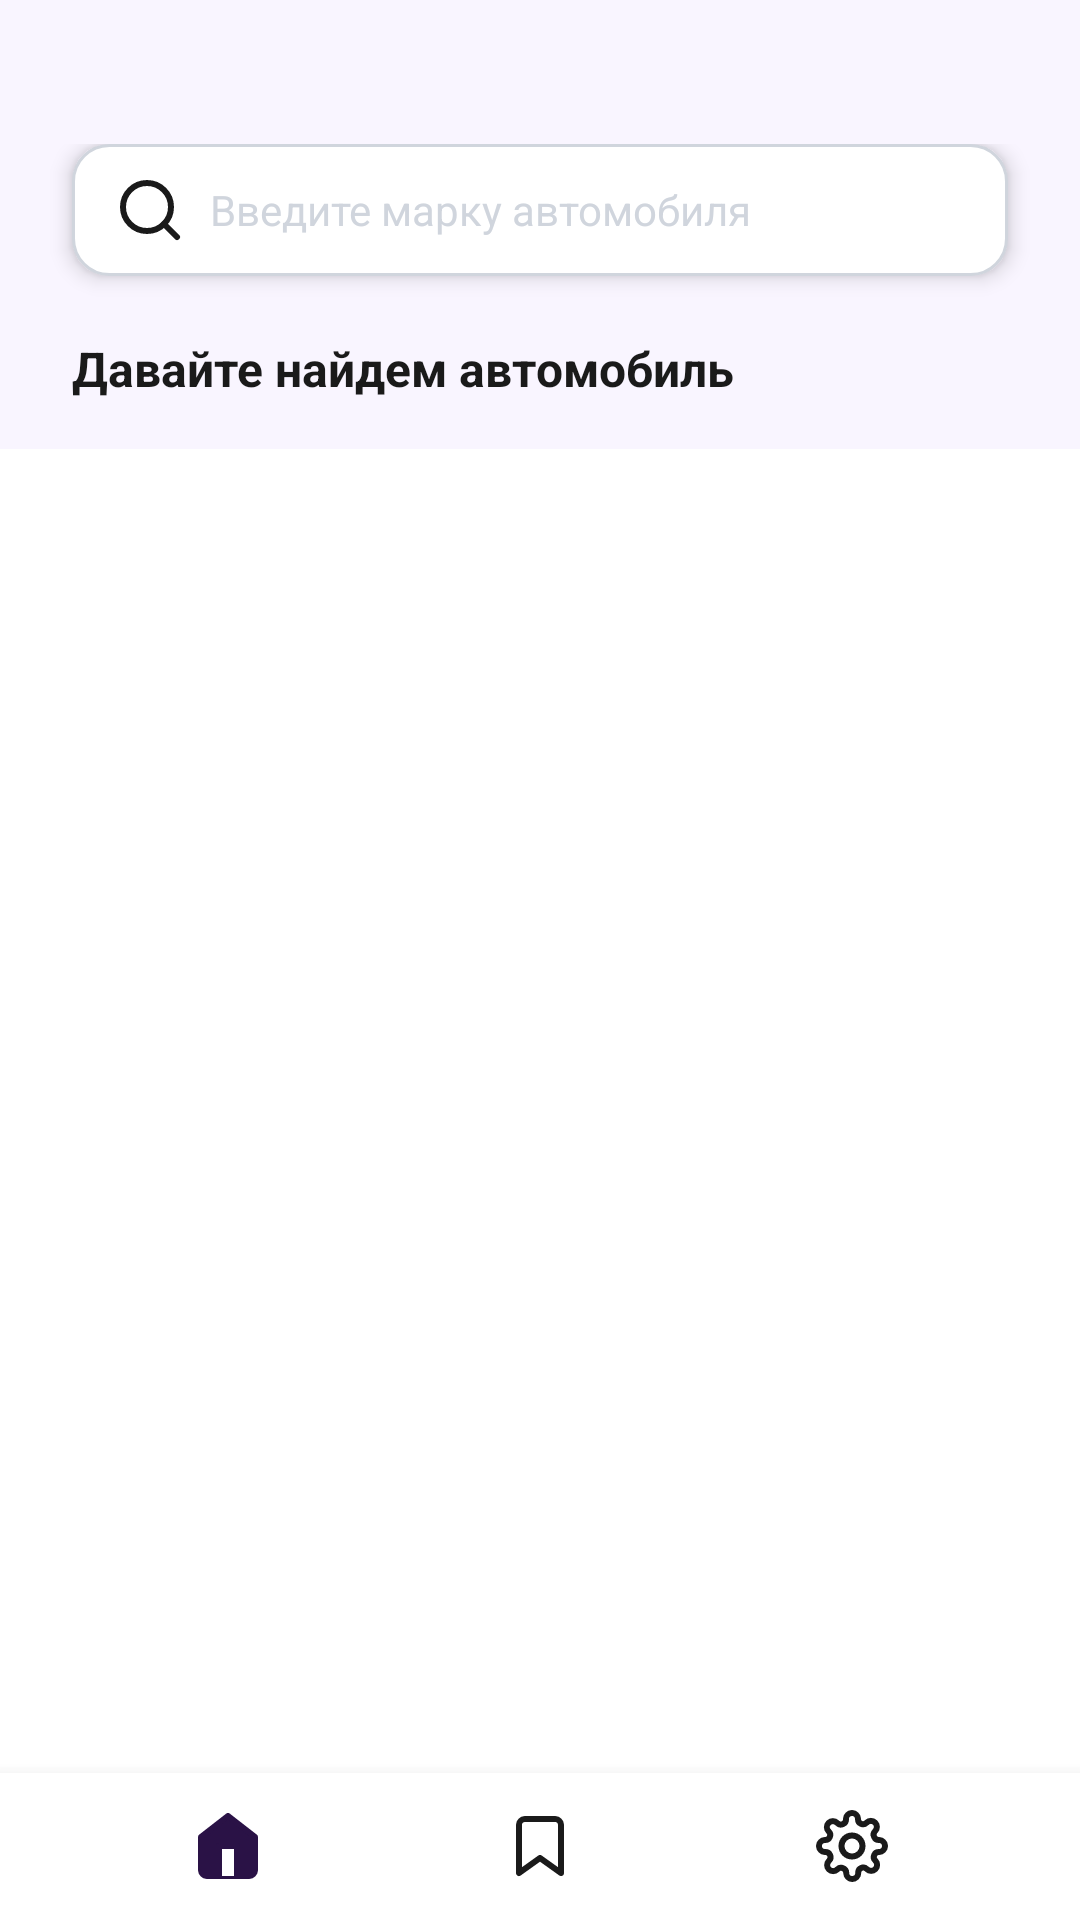

Here is an Android app screen rendered from its layout file. Give the layout XML and the strings, colors and styles it references.
<!-- AndroidManifest.xml: application theme Theme.DriveNext -->
<!-- res/layout/activity_homepage.xml -->
<?xml version="1.0" encoding="utf-8"?>
<LinearLayout xmlns:android="http://schemas.android.com/apk/res/android"
    android:layout_width="match_parent"
    android:layout_height="match_parent"
    android:background="@color/white"
    android:orientation="vertical">

    <LinearLayout
        android:layout_width="match_parent"
        android:layout_height="wrap_content"
        android:background="#F9F5FF"
        android:orientation="vertical"
        android:paddingTop="48dp"
        android:paddingBottom="16dp">

        <LinearLayout
            android:layout_width="match_parent"
            android:layout_height="44dp"
            android:layout_marginStart="24dp"
            android:layout_marginEnd="24dp"
            android:background="@drawable/bg_button_white"
            android:elevation="4dp"
            android:gravity="center_vertical"
            android:orientation="horizontal"
            android:paddingStart="14dp"
            android:paddingEnd="14dp">

            <ImageView
                android:layout_width="24dp"
                android:layout_height="24dp"
                android:src="@drawable/ic_search" />

            <EditText
                android:id="@+id/etSearch"
                android:layout_width="0dp"
                android:layout_height="wrap_content"
                android:layout_marginStart="8dp"
                android:layout_weight="1"
                android:background="@android:color/transparent"
                android:hint="@string/home_search_hint"
                android:imeOptions="actionSearch"
                android:inputType="text"
                android:maxLines="1"
                android:textColor="#1A1A1A"
                android:textColorHint="#D0D5DD"
                android:textSize="14sp" />
        </LinearLayout>

        <TextView
            android:layout_width="match_parent"
            android:layout_height="wrap_content"
            android:layout_marginStart="24dp"
            android:layout_marginTop="20dp"
            android:layout_marginEnd="24dp"
            android:text="@string/home_title"
            android:textColor="#1A1A1A"
            android:textSize="16sp"
            android:textStyle="bold" />
    </LinearLayout>

    <androidx.recyclerview.widget.RecyclerView
        android:id="@+id/rvAds"
        android:layout_width="match_parent"
        android:layout_height="0dp"
        android:layout_weight="1"
        android:clipToPadding="false"
        android:paddingStart="24dp"
        android:paddingTop="16dp"
        android:paddingEnd="24dp"
        android:paddingBottom="16dp" />

    <LinearLayout
        android:id="@+id/tabBar"
        android:layout_width="match_parent"
        android:layout_height="49dp"
        android:background="@color/white"
        android:elevation="8dp"
        android:gravity="center"
        android:orientation="horizontal"
        android:paddingStart="24dp"
        android:paddingEnd="24dp">

        <LinearLayout
            android:id="@+id/tabHome"
            android:layout_width="0dp"
            android:layout_height="match_parent"
            android:layout_weight="1"
            android:gravity="center">
            <ImageView
                android:layout_width="24dp"
                android:layout_height="24dp"
                android:src="@drawable/ic_tab_home_active" />
        </LinearLayout>

        <LinearLayout
            android:id="@+id/tabBookmark"
            android:layout_width="0dp"
            android:layout_height="match_parent"
            android:layout_weight="1"
            android:clickable="true"
            android:focusable="true"
            android:foreground="?attr/selectableItemBackgroundBorderless"
            android:gravity="center">
            <ImageView
                android:layout_width="24dp"
                android:layout_height="24dp"
                android:src="@drawable/ic_tab_bookmark" />
        </LinearLayout>

        <LinearLayout
            android:id="@+id/tabSettings"
            android:layout_width="0dp"
            android:layout_height="match_parent"
            android:layout_weight="1"
            android:clickable="true"
            android:focusable="true"
            android:foreground="?attr/selectableItemBackgroundBorderless"
            android:gravity="center">
            <ImageView
                android:layout_width="24dp"
                android:layout_height="24dp"
                android:src="@drawable/ic_tab_settings_inactive" />
        </LinearLayout>
    </LinearLayout>

</LinearLayout>
<!-- resources referenced by this layout -->
<resources>
  <color name="white">#FFFFFFFF</color>
  <!-- drawable bg_button_white (drawable) -->
  <?xml version="1.0" encoding="utf-8"?>
  <shape xmlns:android="http://schemas.android.com/apk/res/android" android:shape="rectangle">
      <solid android:color="@color/white" />
      <corners android:radius="12dp" />
      <stroke android:width="1dp" android:color="#D0D5DD" />
  </shape>
  <!-- drawable ic_search (drawable) -->
  <vector xmlns:android="http://schemas.android.com/apk/res/android"
      android:width="24dp"
      android:height="24dp"
      android:viewportWidth="24"
      android:viewportHeight="24">
      <path
          android:fillColor="#00000000"
          android:strokeColor="#1A1A1A"
          android:strokeWidth="2"
          android:strokeLineCap="round"
          android:strokeLineJoin="round"
          android:pathData="M11,19a8,8 0,1 0,0 -16,8 8,0 0,0 0,16z"/>
      <path
          android:fillColor="#00000000"
          android:strokeColor="#1A1A1A"
          android:strokeWidth="2"
          android:strokeLineCap="round"
          android:strokeLineJoin="round"
          android:pathData="M21,21l-4.35,-4.35"/>
  </vector>
  <!-- drawable ic_tab_bookmark (drawable) -->
  <vector xmlns:android="http://schemas.android.com/apk/res/android"
      android:width="24dp"
      android:height="24dp"
      android:viewportWidth="24"
      android:viewportHeight="24">
      <path
          android:fillColor="#00000000"
          android:strokeColor="#1A1A1A"
          android:strokeWidth="2"
          android:strokeLineJoin="round"
          android:pathData="M19,21l-7,-5 -7,5V5a2,2 0,0 1,2 -2h10a2,2 0,0 1,2 2z"/>
  </vector>
  <!-- drawable ic_tab_home_active (drawable) -->
  <vector xmlns:android="http://schemas.android.com/apk/res/android"
      android:width="24dp"
      android:height="24dp"
      android:viewportWidth="24"
      android:viewportHeight="24">
      <path
          android:fillColor="#2A1246"
          android:strokeColor="#2A1246"
          android:strokeWidth="2"
          android:strokeLineJoin="round"
          android:pathData="M3,9l9,-7 9,7v11a2,2 0,0 1,-2 2H5a2,2 0,0 1,-2 -2z"/>
      <path
          android:fillColor="#FFFFFF"
          android:strokeColor="#2A1246"
          android:strokeWidth="2"
          android:strokeLineJoin="round"
          android:pathData="M9,22V12h6v10"/>
  </vector>
  <string name="home_search_hint">Введите марку автомобиля</string>
  <string name="home_title">Давайте найдем автомобиль</string>
  <style name="Theme.DriveNext" parent="Theme.MaterialComponents.Light.NoActionBar">
          
          <item name="colorPrimary">@color/brand_primary</item>
          <item name="colorPrimaryVariant">@color/brand_primary</item>
          <item name="colorOnPrimary">@color/white</item>
          
          <item name="colorSecondary">@color/brand_primary</item>
          <item name="colorSecondaryVariant">@color/brand_primary</item>
          <item name="colorOnSecondary">@color/white</item>
          
          <item name="android:statusBarColor">@color/white</item>
          <item name="android:windowLightStatusBar">true</item>
          
          <item name="android:colorAccent">@color/brand_primary</item>
          <item name="colorAccent">@color/brand_primary</item>
          <item name="colorControlActivated">@color/brand_primary</item>
          <item name="colorControlNormal">#D0D5DD</item>
      </style>
  <color name="brand_primary">#FF241440</color>
</resources>
